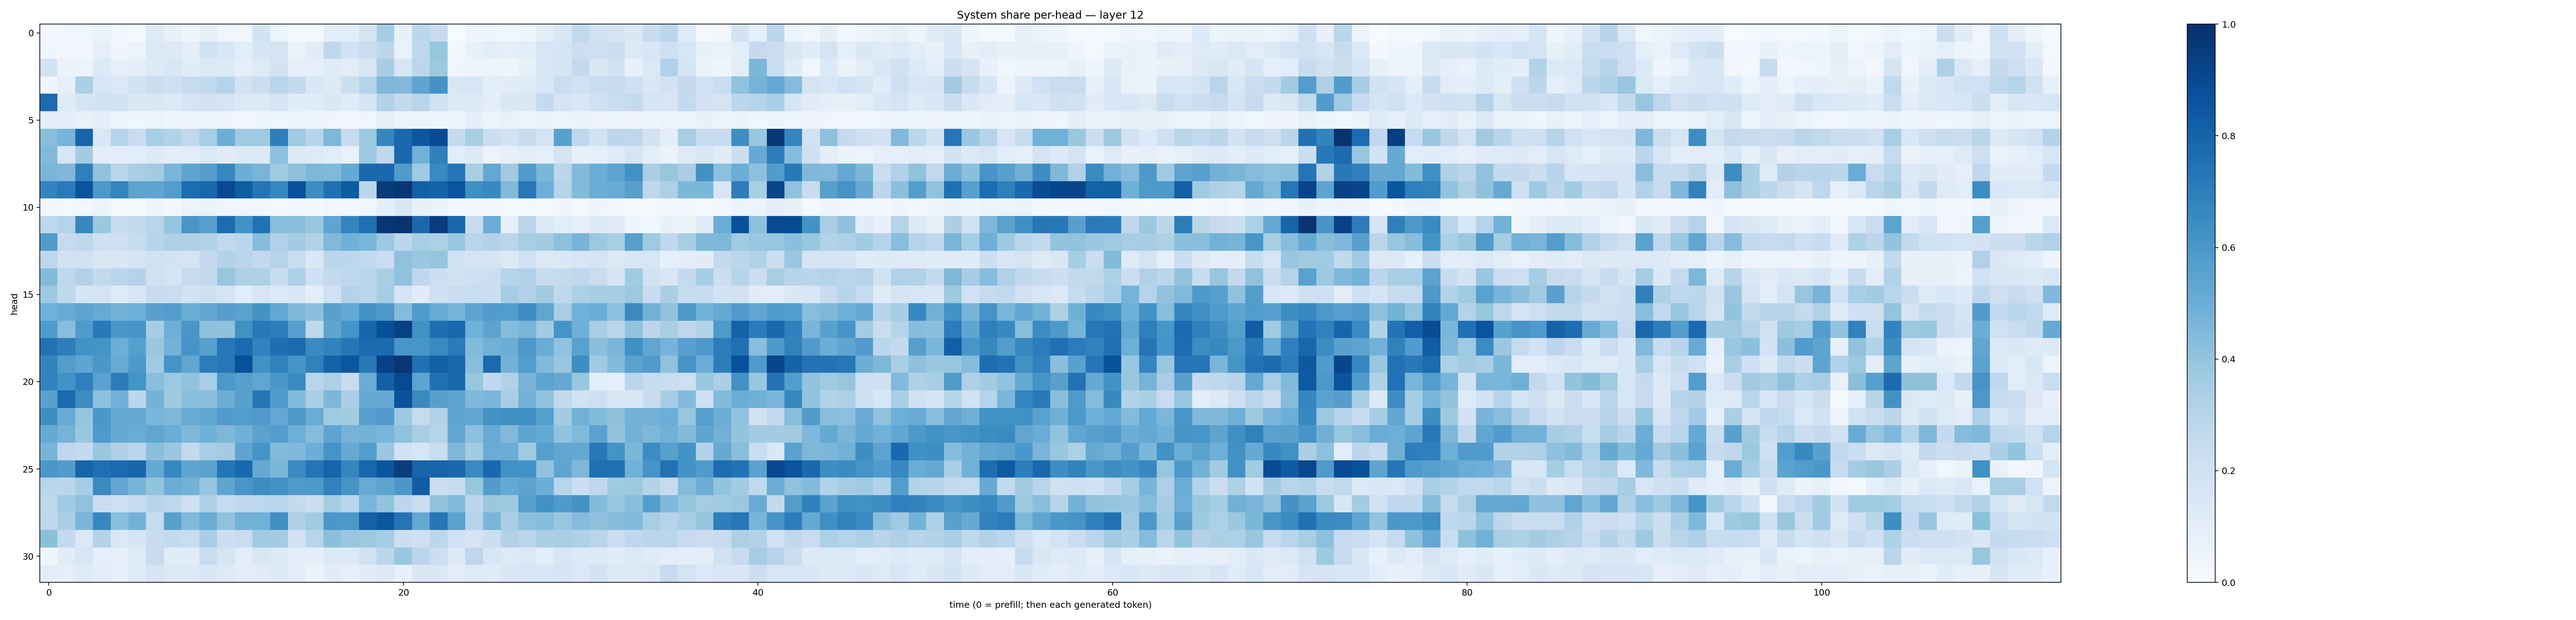

The file beside this chart, header and first rows:
0.026236745, 0.031431515, 0.038913935, 0.06536583, 0.036600396, 0.017357204, 0.122041315, 0.07639467, 0.043614585, 0.0762754, 0.031928394, 0.03602456, 0.18440071, 0.053040825, 0.015787413, 0.019859556, 0.10622048, 0.10777001, 0.17942262, 0.35207677, 0.075185396, 0.27906606, 0.24551448, 0.0037463347
0.04667, 0.03582, 0.03204, 0.08873, 0.04262, 0.05605, 0.1381, 0.1263, 0.09817, 0.1888, 0.153, 0.1068, 0.1676, 0.1774, 0.06271, 0.1115, 0.2713, 0.1839, 0.2285, 0.2794, 0.06718, 0.2714, 0.3907, 0.0292
0.1837, 0.06305, 0.05759, 0.1343, 0.09232, 0.09556, 0.1266, 0.1534, 0.1105, 0.1372, 0.1271, 0.09325, 0.1217, 0.1831, 0.09297, 0.09179, 0.1172, 0.1038, 0.1524, 0.3498, 0.1588, 0.2781, 0.3753, 0.04652
0.04116, 0.08011, 0.3341, 0.1633, 0.1386, 0.1901, 0.2244, 0.2068, 0.2448, 0.2625, 0.3017, 0.1807, 0.2199, 0.2929, 0.2531, 0.1487, 0.1319, 0.2174, 0.3008, 0.4545, 0.4457, 0.5362, 0.6205, 0.151
0.7673, 0.1184, 0.1685, 0.1866, 0.1869, 0.1443, 0.1434, 0.1352, 0.1722, 0.1824, 0.1793, 0.1274, 0.1356, 0.1734, 0.1165, 0.1161, 0.1456, 0.1163, 0.1693, 0.3138, 0.2572, 0.2903, 0.1886, 0.131
0.09628, 0.09385, 0.07211, 0.09864, 0.06186, 0.04626, 0.05743, 0.04509, 0.04997, 0.06113, 0.05059, 0.03427, 0.05052, 0.04115, 0.05274, 0.04801, 0.04045, 0.03156, 0.04353, 0.0853, 0.06238, 0.05112, 0.04445, 0.05031
0.4286, 0.4713, 0.7969, 0.1454, 0.2988, 0.2269, 0.3465, 0.3112, 0.2654, 0.3457, 0.497, 0.3641, 0.3687, 0.698, 0.3644, 0.2949, 0.4569, 0.249, 0.3774, 0.6709, 0.7837, 0.8498, 0.8975, 0.251
0.4429, 0.1581, 0.3595, 0.1027, 0.09986, 0.1066, 0.1252, 0.1022, 0.1023, 0.1385, 0.1131, 0.1367, 0.1336, 0.4158, 0.1357, 0.1248, 0.1085, 0.06857, 0.377, 0.2688, 0.7796, 0.4823, 0.689, 0.1063
0.4667, 0.4522, 0.6947, 0.4052, 0.2895, 0.3406, 0.3586, 0.4639, 0.5416, 0.5699, 0.6631, 0.4987, 0.4666, 0.3694, 0.4103, 0.4569, 0.4457, 0.5193, 0.7789, 0.778, 0.579, 0.3701, 0.6556, 0.7344
0.677, 0.7145, 0.8598, 0.5949, 0.673, 0.5464, 0.5384, 0.5726, 0.7684, 0.7869, 0.9002, 0.8317, 0.7351, 0.6664, 0.8762, 0.6409, 0.7506, 0.8321, 0.285, 0.9566, 0.9709, 0.8135, 0.8042, 0.8614
0.02839, 0.02216, 0.02929, 0.05739, 0.02092, 0.01242, 0.0429, 0.02927, 0.0575, 0.06365, 0.03184, 0.03252, 0.03551, 0.01771, 0.02836, 0.02019, 0.03432, 0.02903, 0.03281, 0.08882, 0.1474, 0.07047, 0.06325, 0.02872
0.2739, 0.3019, 0.6608, 0.3794, 0.241, 0.2641, 0.2904, 0.3977, 0.6026, 0.5603, 0.7694, 0.6224, 0.7464, 0.4247, 0.4247, 0.3945, 0.5367, 0.6741, 0.7574, 0.9689, 0.9857, 0.7782, 0.9519, 0.7874
0.5817, 0.2496, 0.2665, 0.2069, 0.2037, 0.24, 0.294, 0.3274, 0.324, 0.3144, 0.2648, 0.2862, 0.4313, 0.3174, 0.3579, 0.3121, 0.4474, 0.4905, 0.458, 0.372, 0.2787, 0.3436, 0.3299, 0.39
0.2755, 0.1974, 0.1877, 0.1488, 0.1517, 0.174, 0.1922, 0.1828, 0.1734, 0.2518, 0.305, 0.2826, 0.2604, 0.3014, 0.2312, 0.1462, 0.2794, 0.2799, 0.2602, 0.227, 0.4094, 0.3805, 0.3982, 0.1975
0.4375, 0.2705, 0.3104, 0.2592, 0.2778, 0.3062, 0.196, 0.1695, 0.2457, 0.2592, 0.3945, 0.3208, 0.3222, 0.2413, 0.3292, 0.2105, 0.2568, 0.2677, 0.2892, 0.3367, 0.4065, 0.2679, 0.2173, 0.196
0.3787, 0.2717, 0.1681, 0.175, 0.121, 0.1623, 0.2407, 0.2284, 0.1913, 0.2083, 0.1729, 0.1072, 0.1623, 0.1338, 0.1538, 0.09876, 0.1958, 0.3061, 0.2825, 0.3484, 0.176, 0.112, 0.2091, 0.2302
0.487, 0.5104, 0.5407, 0.5145, 0.4804, 0.4936, 0.5566, 0.573, 0.5002, 0.5308, 0.5695, 0.5506, 0.6174, 0.5267, 0.4531, 0.42, 0.5565, 0.5161, 0.6234, 0.5941, 0.4382, 0.5848, 0.5102, 0.4733
0.5828, 0.426, 0.581, 0.7161, 0.5999, 0.6077, 0.349, 0.4923, 0.6022, 0.4106, 0.412, 0.627, 0.722, 0.7008, 0.5619, 0.271, 0.5389, 0.614, 0.795, 0.8806, 0.9342, 0.6252, 0.7594, 0.7789
0.7429, 0.6991, 0.6235, 0.6156, 0.4982, 0.5642, 0.3839, 0.4796, 0.6108, 0.5552, 0.7241, 0.7714, 0.6825, 0.761, 0.7698, 0.6549, 0.6825, 0.7269, 0.7755, 0.7715, 0.6017, 0.6036, 0.6552, 0.7092
0.6793, 0.5709, 0.5359, 0.5981, 0.5093, 0.5926, 0.3661, 0.6167, 0.5344, 0.7013, 0.7255, 0.877, 0.6282, 0.6823, 0.6061, 0.6846, 0.8086, 0.8532, 0.721, 0.9259, 0.9732, 0.7519, 0.8142, 0.7909
0.681, 0.6246, 0.692, 0.5542, 0.7068, 0.6133, 0.423, 0.378, 0.4058, 0.344, 0.5969, 0.5628, 0.5335, 0.6007, 0.653, 0.2899, 0.325, 0.2409, 0.5056, 0.8137, 0.8948, 0.5424, 0.7518, 0.7853
0.5553, 0.7735, 0.6416, 0.4174, 0.483, 0.2796, 0.4793, 0.3719, 0.4225, 0.4258, 0.5039, 0.5592, 0.738, 0.5825, 0.4404, 0.3398, 0.4588, 0.3357, 0.5149, 0.5227, 0.8639, 0.6547, 0.5592, 0.5383
0.6403, 0.5085, 0.3962, 0.5984, 0.5163, 0.5212, 0.4632, 0.4533, 0.5088, 0.5304, 0.5813, 0.5723, 0.5791, 0.5258, 0.595, 0.5041, 0.3677, 0.3576, 0.5571, 0.5801, 0.3747, 0.2431, 0.316, 0.5387
0.5136, 0.4763, 0.3906, 0.5867, 0.5177, 0.5071, 0.5343, 0.5021, 0.4564, 0.4905, 0.456, 0.4894, 0.5483, 0.5728, 0.495, 0.436, 0.5411, 0.4744, 0.4766, 0.4635, 0.409, 0.343, 0.2999, 0.5295
0.4726, 0.2769, 0.2556, 0.3804, 0.3238, 0.2774, 0.419, 0.3824, 0.2585, 0.3446, 0.3564, 0.537, 0.6139, 0.4387, 0.4525, 0.4975, 0.6165, 0.5152, 0.5717, 0.3799, 0.1948, 0.1566, 0.2331, 0.4536
0.6014, 0.5743, 0.8003, 0.755, 0.7737, 0.7959, 0.52, 0.6669, 0.5379, 0.5496, 0.7377, 0.7789, 0.5207, 0.4606, 0.6503, 0.7363, 0.7972, 0.6714, 0.7924, 0.8582, 0.947, 0.7961, 0.8001, 0.7793
0.2904, 0.2827, 0.3501, 0.6535, 0.5281, 0.4701, 0.3998, 0.5061, 0.4782, 0.3984, 0.5353, 0.6047, 0.6415, 0.6248, 0.5782, 0.5928, 0.6847, 0.6098, 0.5097, 0.5428, 0.5999, 0.8254, 0.2203, 0.2345
0.268, 0.3646, 0.4088, 0.2299, 0.2044, 0.2453, 0.2956, 0.2681, 0.2079, 0.327, 0.2521, 0.2753, 0.2774, 0.2896, 0.2511, 0.2189, 0.352, 0.29, 0.467, 0.4056, 0.2791, 0.2272, 0.4033, 0.448
0.2699, 0.3341, 0.468, 0.6664, 0.4252, 0.4787, 0.2484, 0.5556, 0.4465, 0.5055, 0.4099, 0.4856, 0.4865, 0.6311, 0.3205, 0.3658, 0.5987, 0.5961, 0.807, 0.8547, 0.7378, 0.5263, 0.7279, 0.5472
0.4184, 0.2551, 0.1397, 0.3053, 0.1467, 0.1651, 0.2391, 0.2551, 0.2325, 0.3408, 0.217, 0.2299, 0.3641, 0.3575, 0.183, 0.2896, 0.4193, 0.3832, 0.3762, 0.3553, 0.2165, 0.2062, 0.2803, 0.1999
0.03975, 0.113, 0.1628, 0.08852, 0.08218, 0.1238, 0.2403, 0.1156, 0.1141, 0.2276, 0.1714, 0.1018, 0.1522, 0.1255, 0.09831, 0.09796, 0.1388, 0.1275, 0.1957, 0.2809, 0.3897, 0.283, 0.2178, 0.1295
0.1023, 0.08855, 0.123, 0.1035, 0.08616, 0.1238, 0.1694, 0.1252, 0.1312, 0.1524, 0.1248, 0.1027, 0.1112, 0.1312, 0.1028, 0.06275, 0.1114, 0.09012, 0.1097, 0.1273, 0.07579, 0.1415, 0.1408, 0.104
